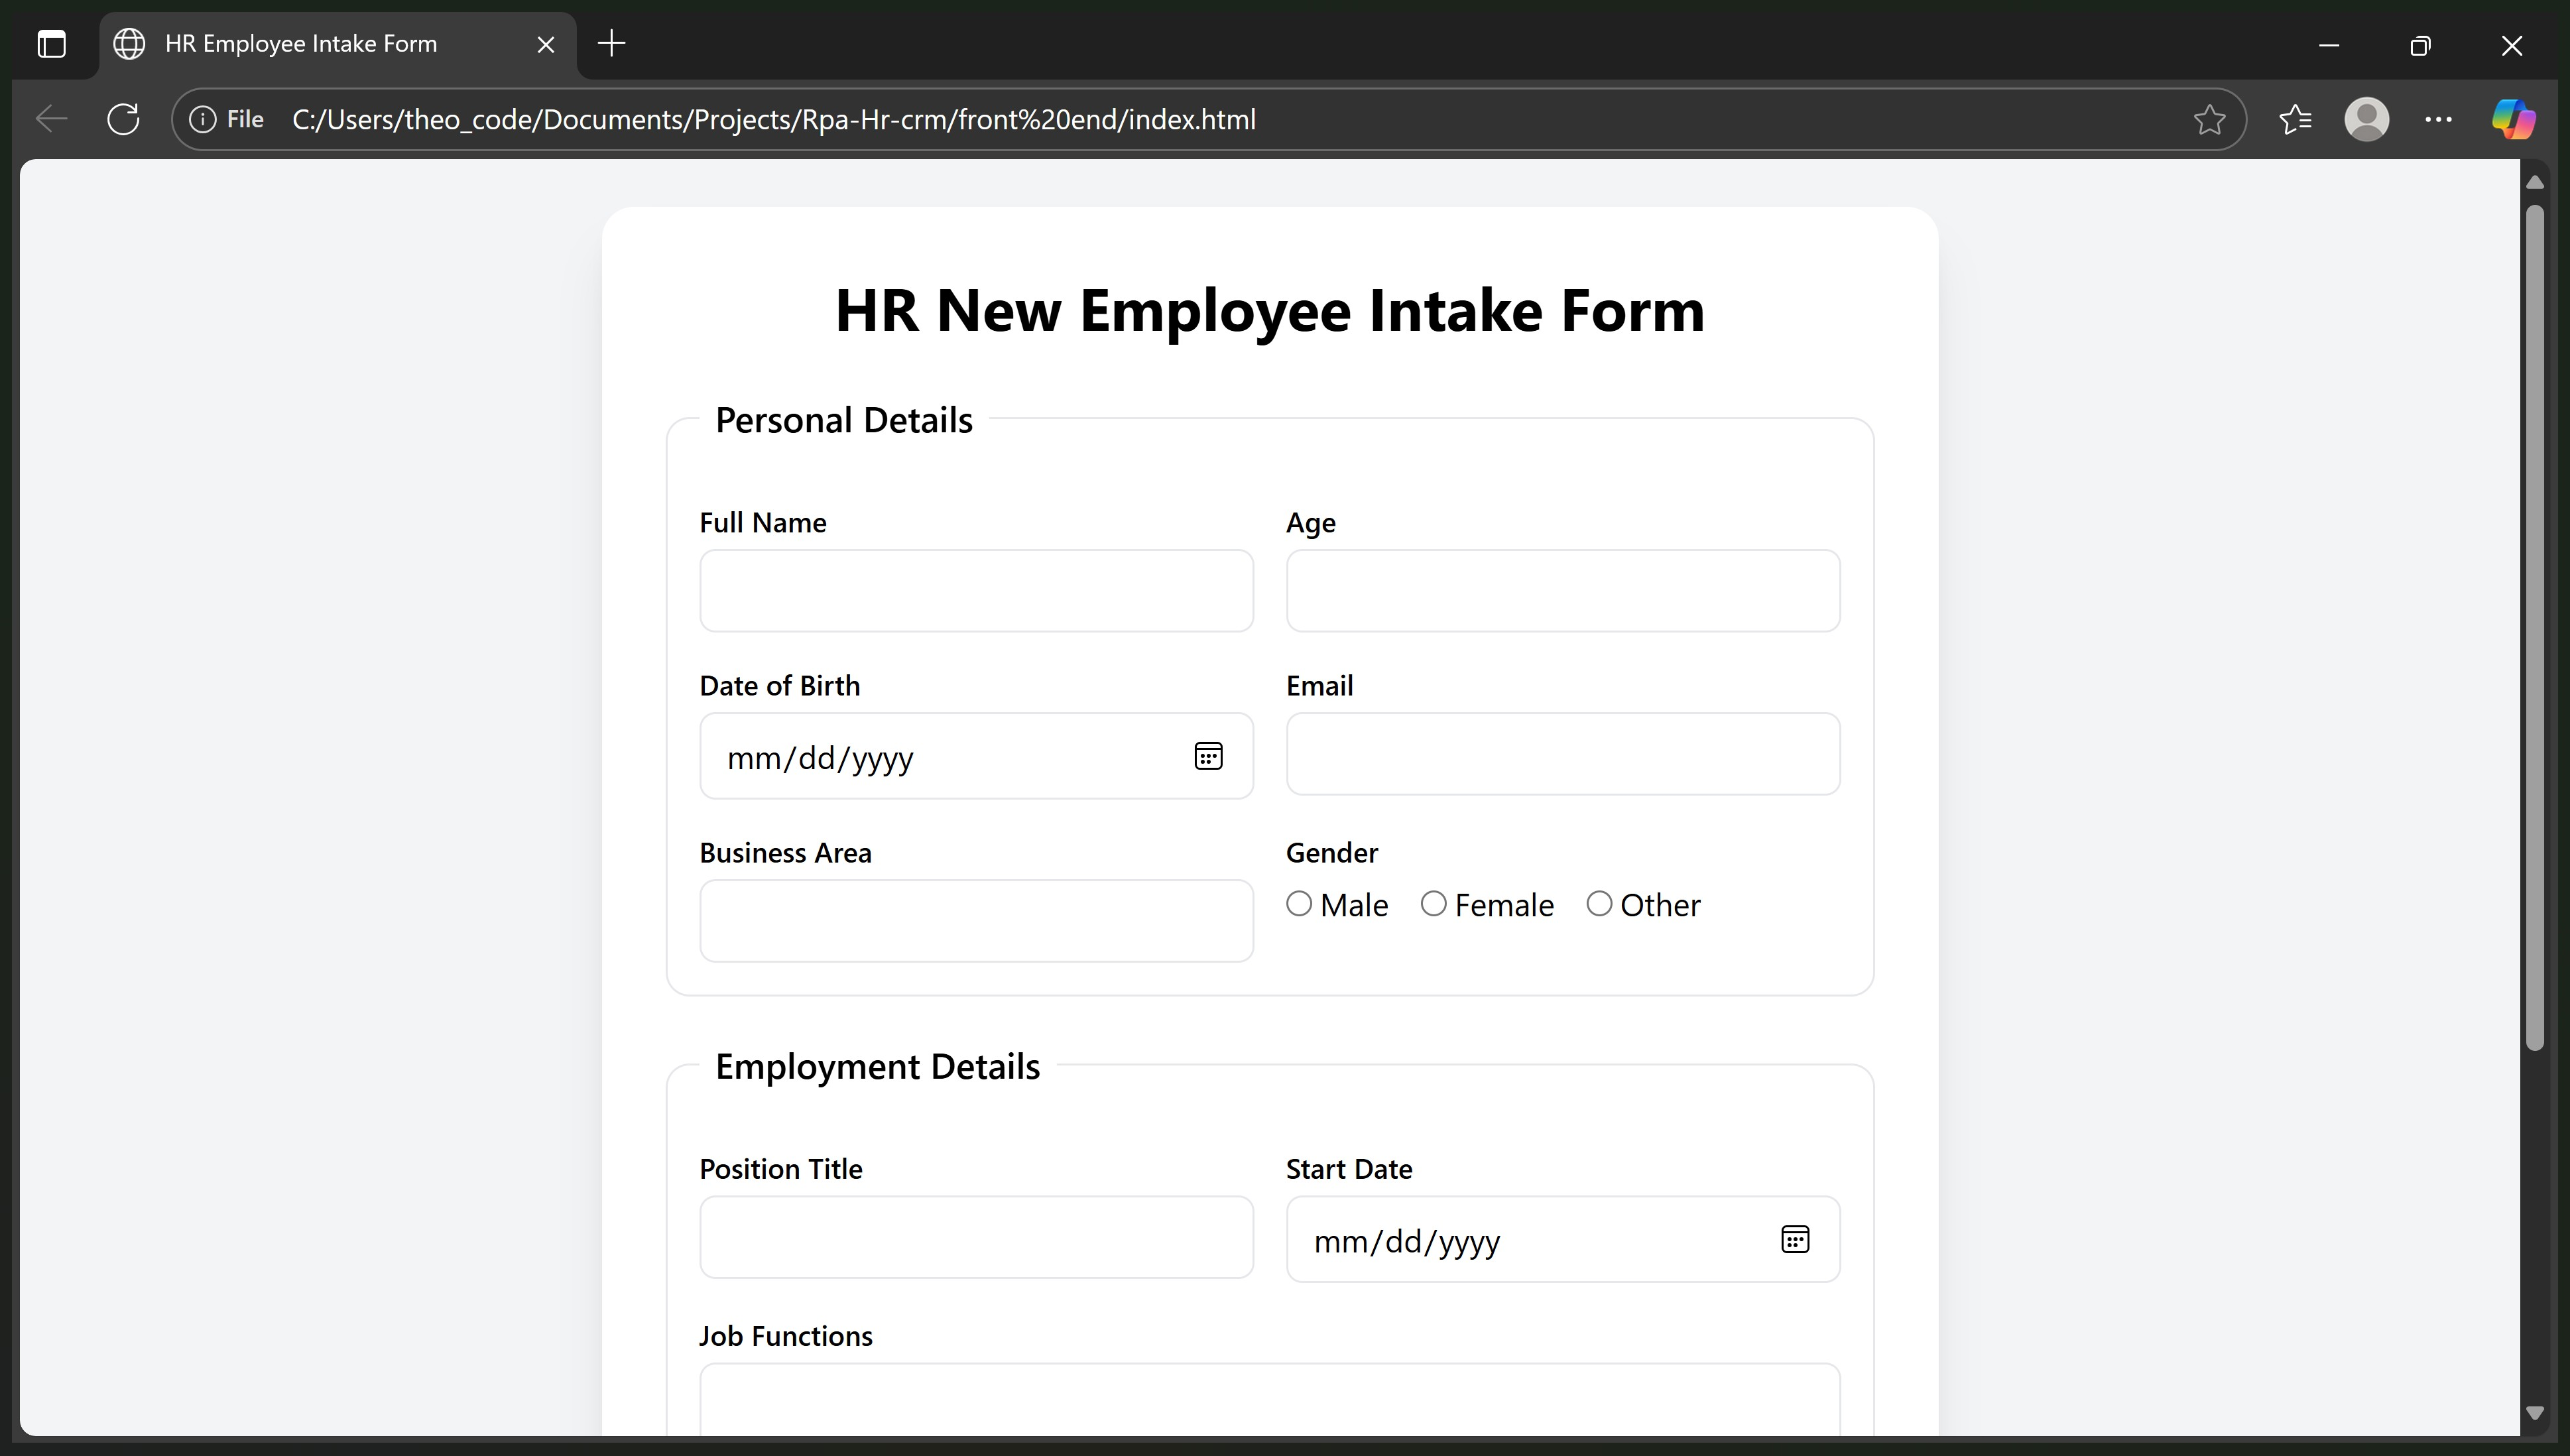
Task: This project is an automated HR intake and management system that integrates a user-friendly HTML/JavaScript front-end with UiPath RPA workflows.
Workflow: Main

Step 1: Edge HR Employee Intake Form - Personal - Mic on the element in window 'HR Employee Intake Form - Personal - Microsoft Edge' (msedge.exe)

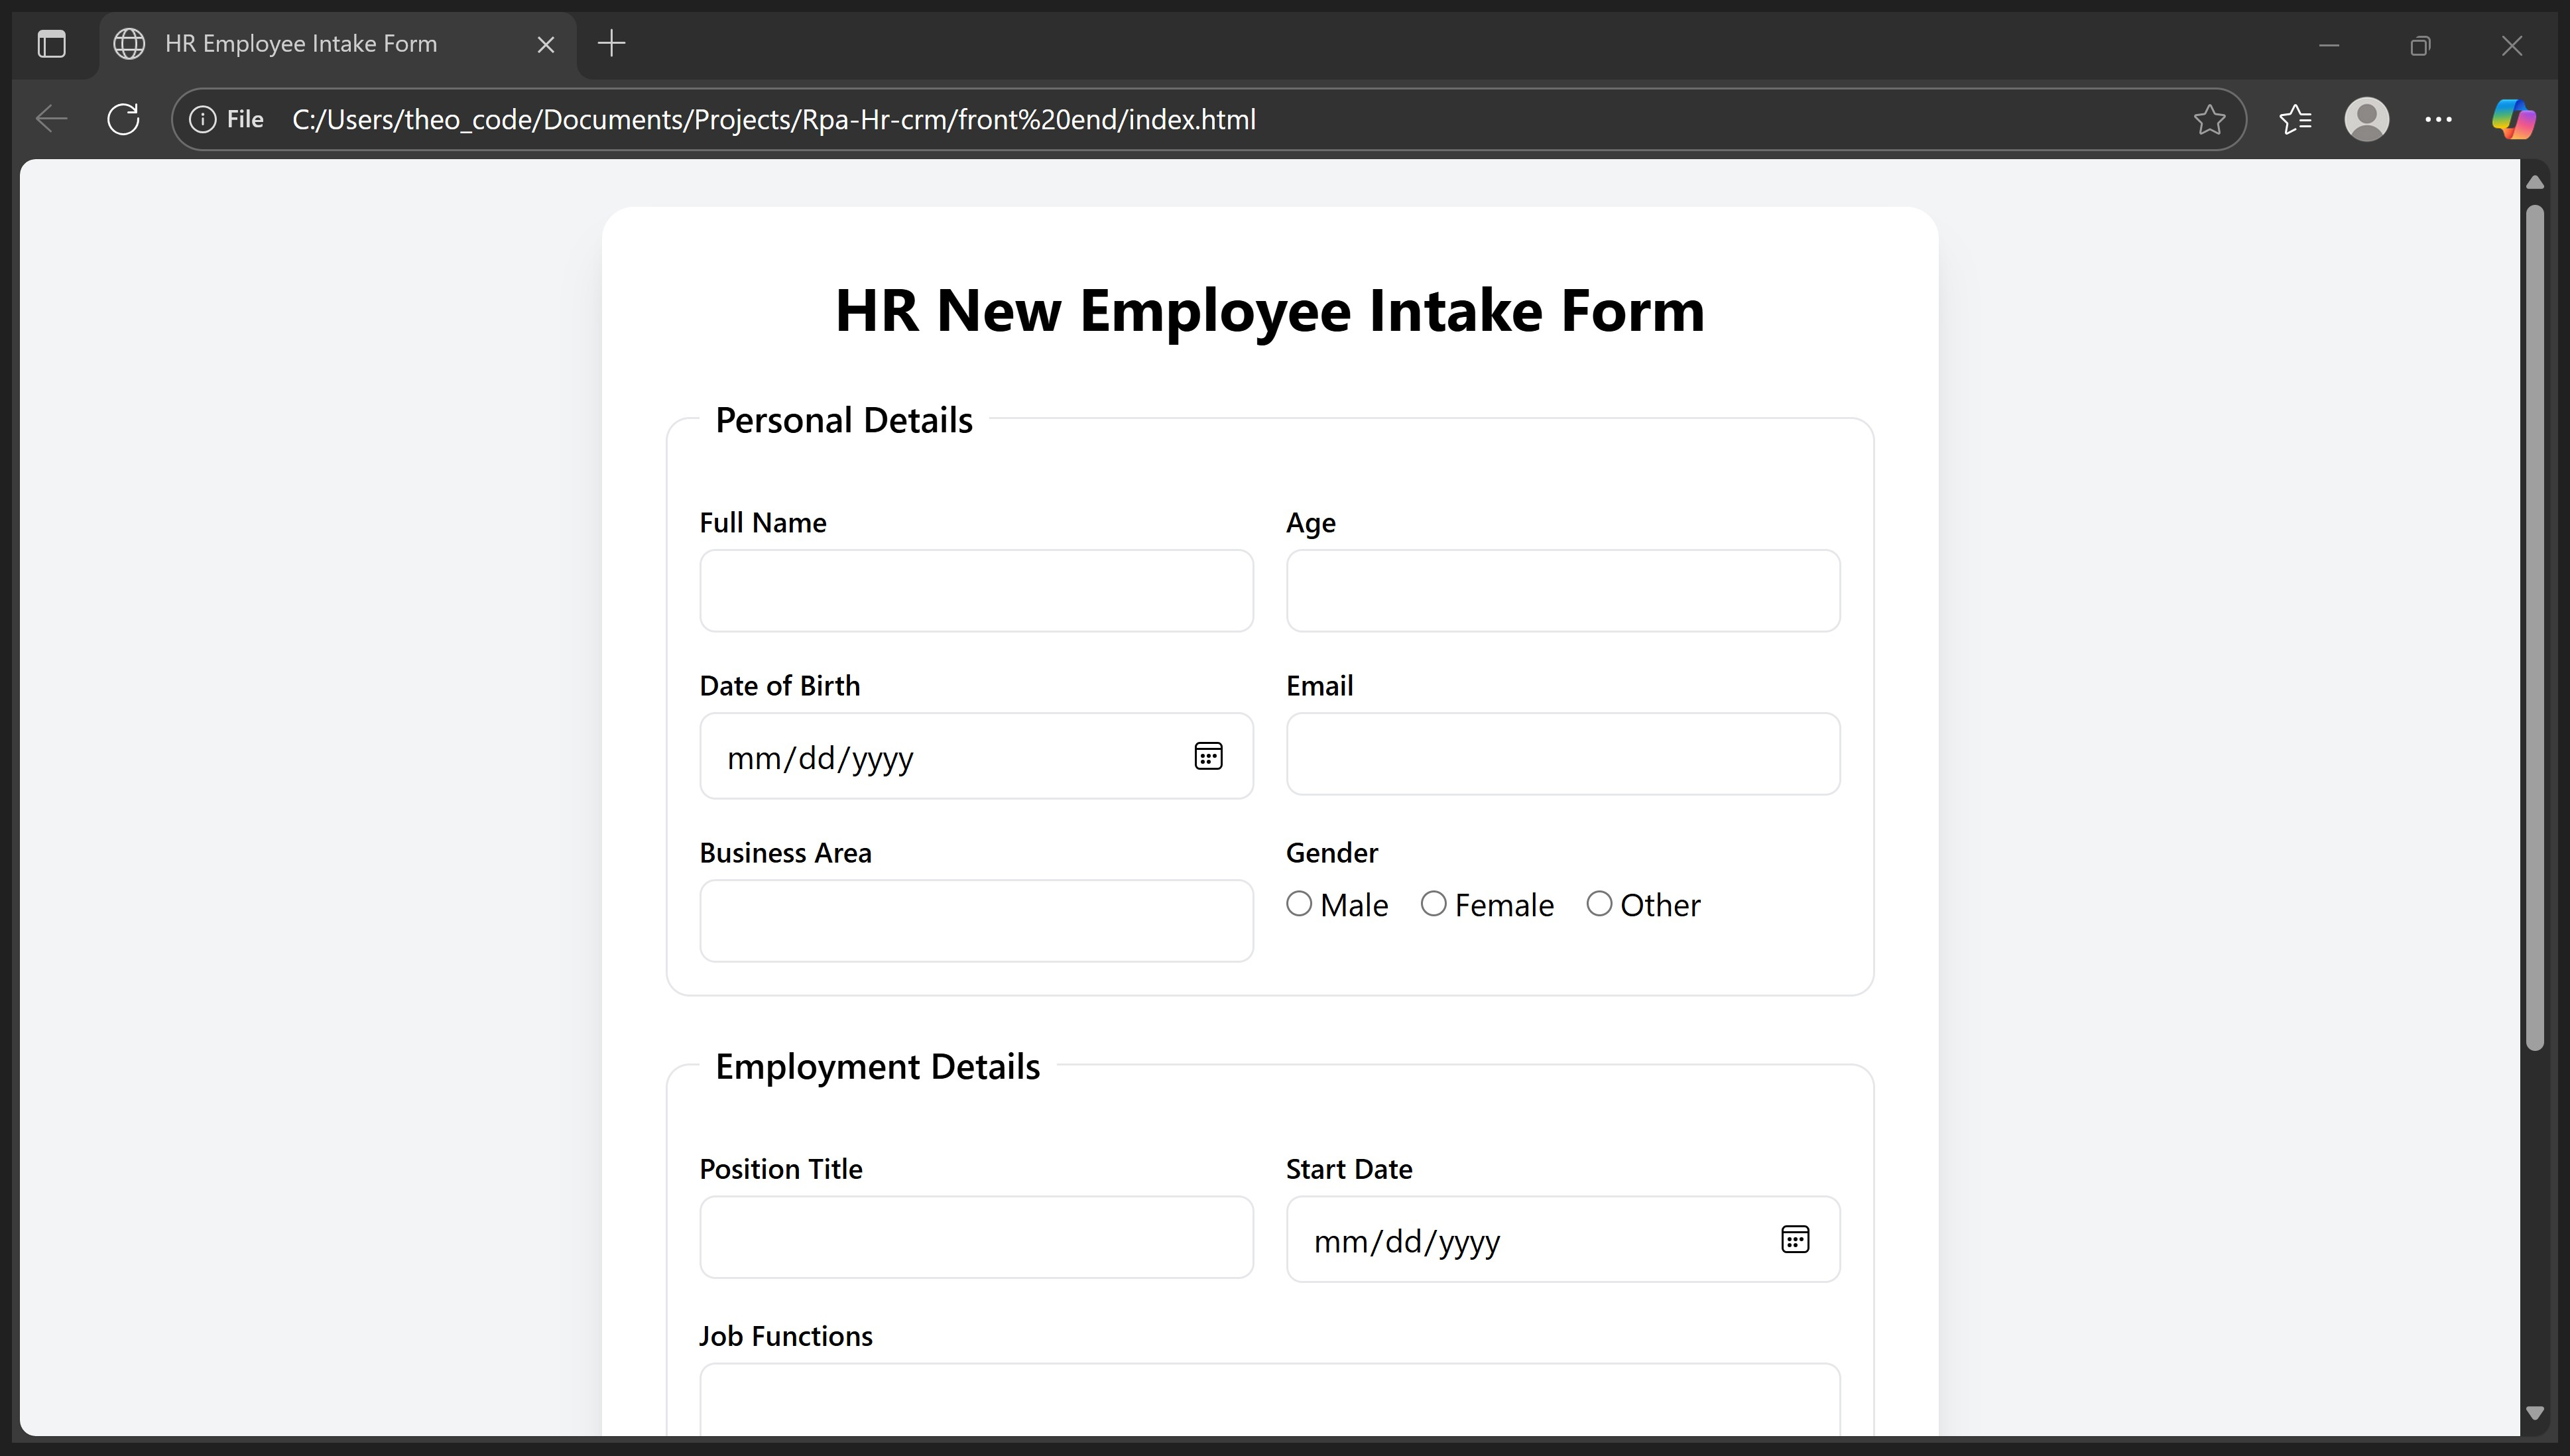
Step 2: Use Browser Edge: HR Employee Intake Form - Personal - Microsoft Edge on the element in window 'HR Employee Intake Form - Personal - Microsoft Edge' (msedge.exe)
